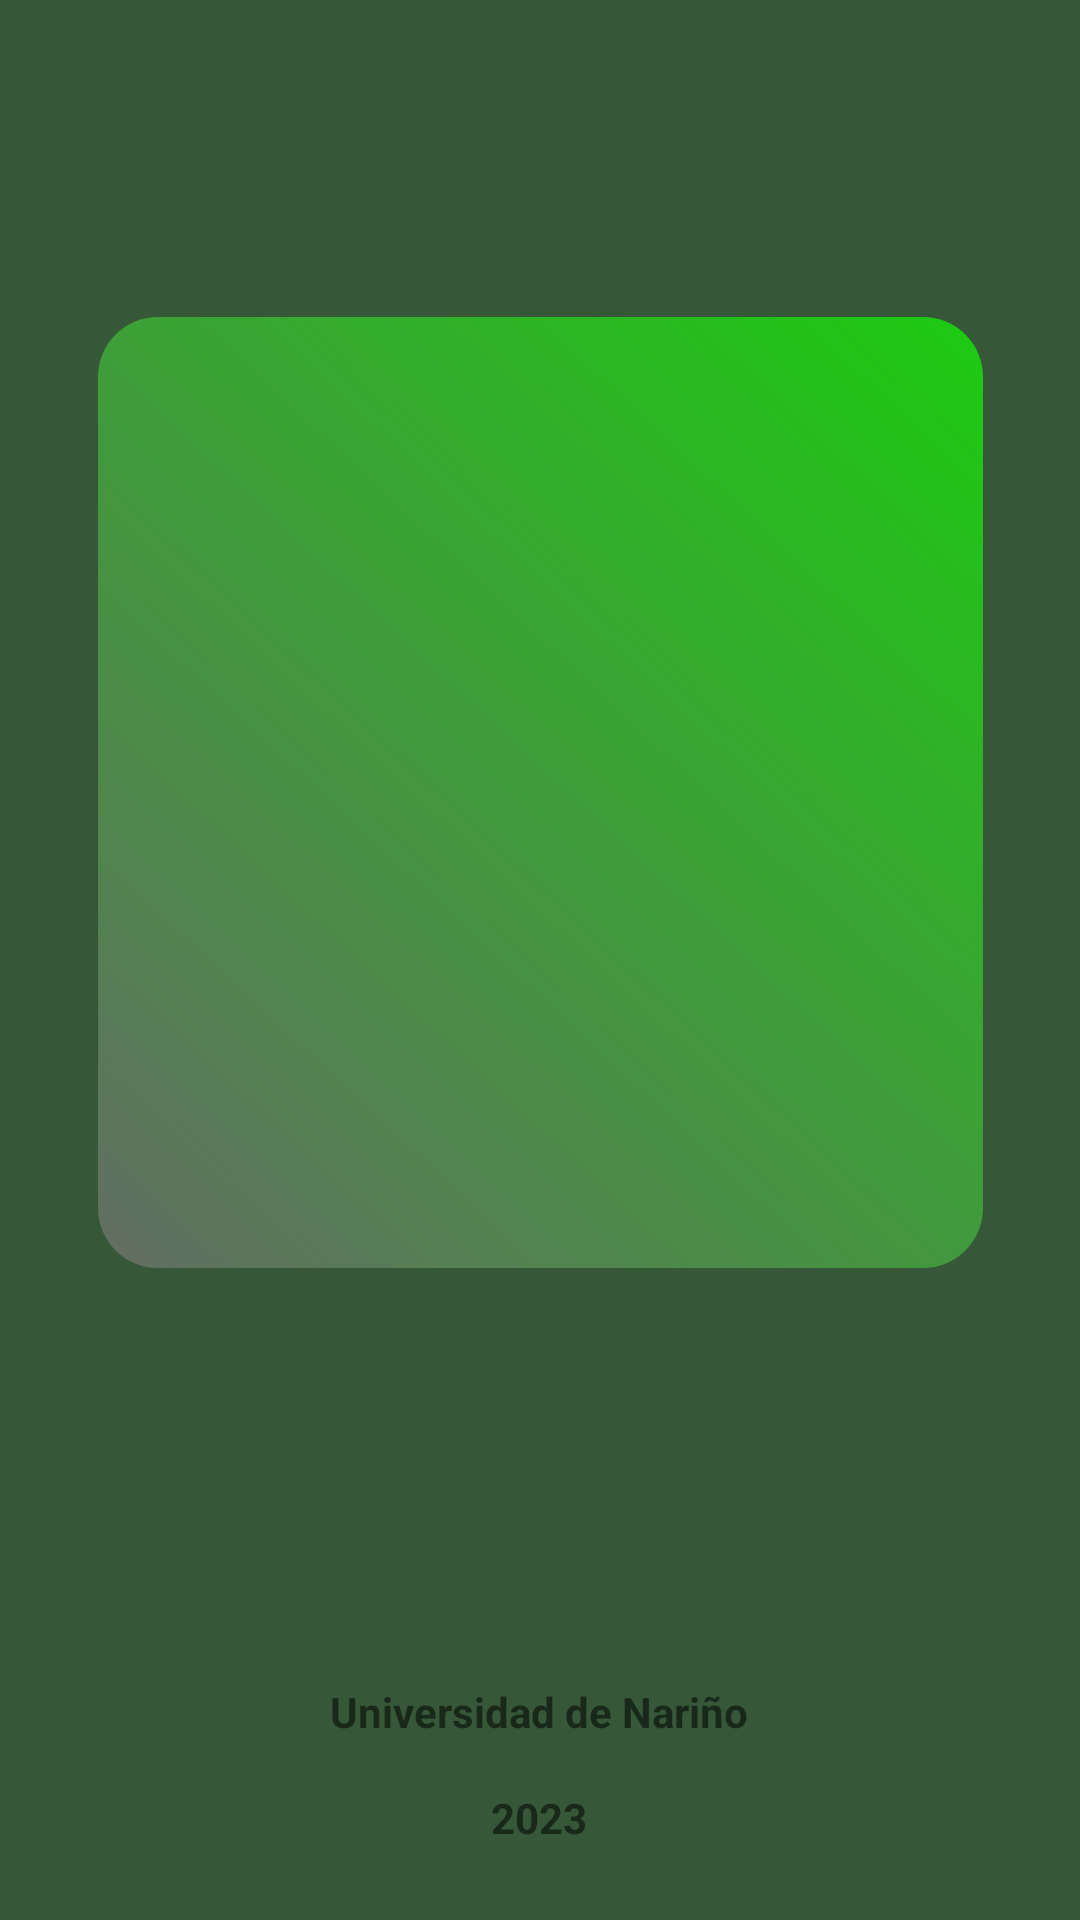

Android layout source for this screen:
<!-- AndroidManifest.xml: application theme Theme.Agrointg -->
<!-- res/layout/activity_splashscreen1.xml -->
<?xml version="1.0" encoding="utf-8"?>
<androidx.constraintlayout.widget.ConstraintLayout xmlns:android="http://schemas.android.com/apk/res/android"
    xmlns:app="http://schemas.android.com/apk/res-auto"
    xmlns:tools="http://schemas.android.com/tools"
    android:layout_width="match_parent"
    android:layout_height="match_parent"
    android:background="#365738"
    tools:context=".Splashscreen1">


    <ImageView
        android:id="@+id/imageView5"
        android:layout_width="295dp"
        android:layout_height="317dp"
        android:alpha="0.70"
        android:background="@drawable/agro_btn_fondo"
        app:layout_constraintBottom_toBottomOf="parent"
        app:layout_constraintEnd_toEndOf="parent"
        app:layout_constraintStart_toStartOf="parent"
        app:layout_constraintTop_toTopOf="parent"
        app:layout_constraintVertical_bias="0.327"
        app:srcCompat="@drawable/logo" />

    <TextView
        android:id="@+id/textView"
        android:layout_width="wrap_content"
        android:layout_height="wrap_content"
        android:layout_marginBottom="60dp"
        android:text="Universidad de Nariño"
        android:textStyle="bold"
        app:layout_constraintBottom_toBottomOf="parent"
        app:layout_constraintEnd_toEndOf="@+id/imageView5"
        app:layout_constraintHorizontal_bias="0.496"
        app:layout_constraintStart_toStartOf="@+id/imageView5" />

    <TextView
        android:id="@+id/textView2"
        android:layout_width="wrap_content"
        android:layout_height="wrap_content"
        android:text="2023"
        android:textStyle="bold"
        app:layout_constraintBottom_toBottomOf="parent"
        app:layout_constraintEnd_toEndOf="@+id/imageView5"
        app:layout_constraintHorizontal_bias="0.498"
        app:layout_constraintStart_toStartOf="@+id/imageView5"
        app:layout_constraintTop_toBottomOf="@+id/imageView5"
        app:layout_constraintVertical_bias="0.876" />



</androidx.constraintlayout.widget.ConstraintLayout>
<!-- resources referenced by this layout -->
<resources>
  <!-- drawable agro_btn_fondo (drawable) -->
  <?xml version="1.0" encoding="utf-8"?>
  <shape xmlns:android="http://schemas.android.com/apk/res/android">
      <gradient
          android:startColor="#777777"
          android:endColor="#FC11FF00"
          android:angle="45" />
      <corners android:radius="20dp" /> 
  </shape>
  <style name="Theme.Agrointg" parent="Theme.MaterialComponents.DayNight.NoActionBar">
          
          <item name="colorPrimary">#171E18</item>
          <item name="colorPrimaryVariant">#A3323332</item>
          <item name="colorOnPrimary">#171E18</item>
          
          <item name="colorSecondary">@color/teal_200</item>
          <item name="colorSecondaryVariant">@color/teal_700</item>
          <item name="colorOnSecondary">@color/black</item>
          
          <item name="android:statusBarColor">?attr/colorPrimaryVariant</item>
          
  
          <item name="windowActionBar">false</item>
          <item name="windowNoTitle">true</item>
  
  
          <item name="android:windowFullscreen">true</item>
  
      </style>
  <color name="teal_200">#FF03DAC5</color>
  <color name="teal_700">#FF018786</color>
  <color name="black">#FF000000</color>
</resources>
